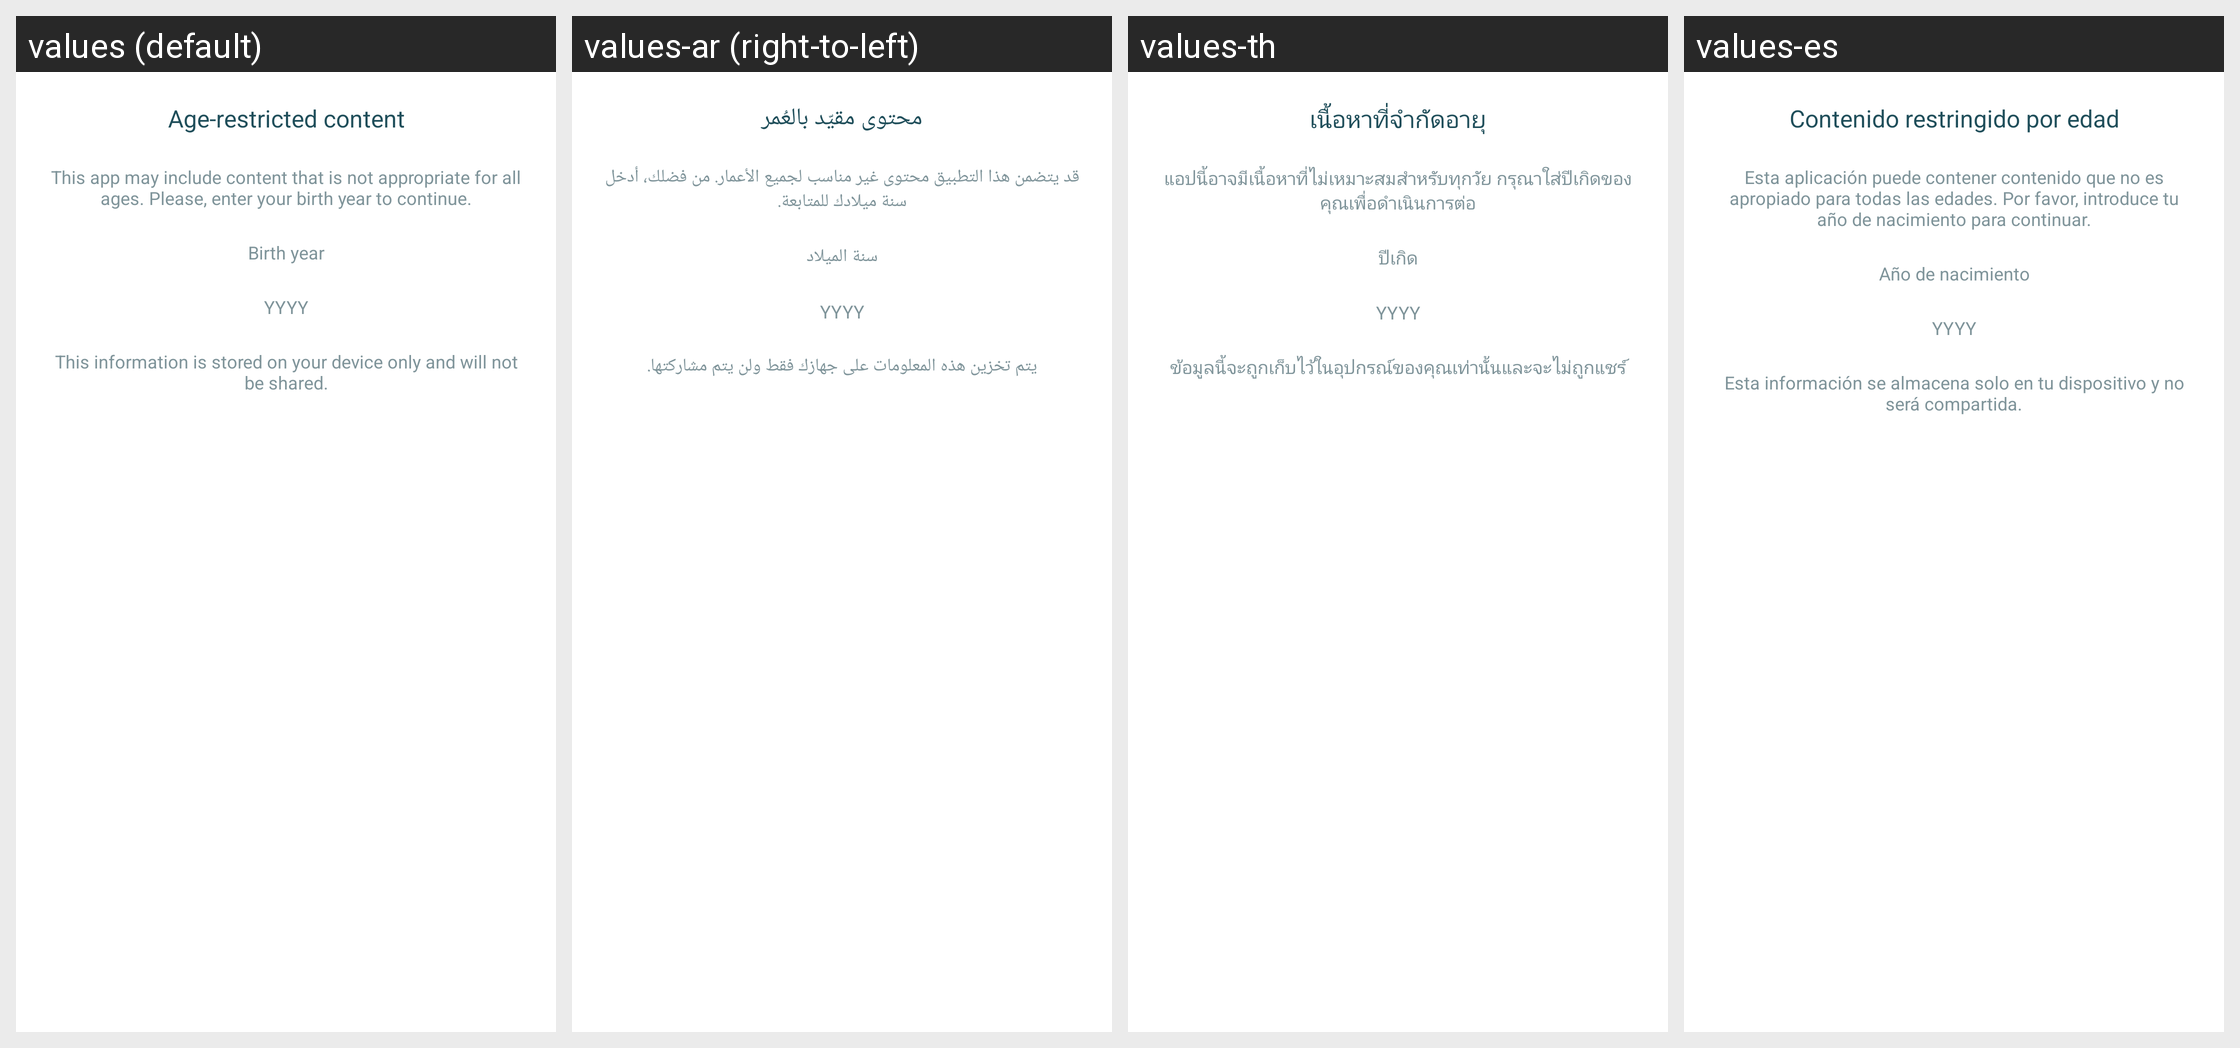

This grid shows one Android layout under several languages. Give, for every string resource on the screen, its name, the default text and each shown locale's text.
Android screen res/layout/dialog_age_verification.xml rendered under 4 locales, left to right: values (default), values-ar (right-to-left), values-th, values-es. Device: Nexus 5 (rendered at 1080×1920; each locale shown at half size, 540×960, under a caption strip naming it); theme AppThemeBar.
Other locales in the repository, not shown: values-af, values-am, values-as, values-az, values-be, values-bg, values-bn, values-bs, values-ca, values-cs, values-da, values-de, values-el, values-en-rGB, values-es-rUS, values-et, values-eu, values-fa, values-fi, values-fr, values-fr-rCA, values-fr-rFR, values-gl, values-gu, values-hi, values-hi-rIN, values-hr, values-hu, values-hy, values-in, values-in-rID, values-is, values-it, values-it-rIT, values-iw, values-ja, values-ja-rJP, values-ka, values-kk, values-km, values-kn, values-ko, values-ko-rKR, values-ky, values-lo, values-lt, values-lv, values-mk, values-ml, values-mn, values-mr, values-ms, values-my, values-nb, values-ne, values-nl, values-or, values-pa, values-pl, values-pt, values-pt-rBR, values-pt-rPT, values-ro, values-ru, values-ru-rRU, values-si, values-sk, values-sl, values-sq, values-sr, values-sv, values-sw, values-ta, values-te, values-tl, values-tr, values-tr-rTR, values-uk, values-ur, values-uz, values-vi, values-zh, values-zh-rCN, values-zh-rHK, values-zh-rTW, values-zu.
Strings drawn on this screen, with the default value and each locale's value (text and hints the layout hard-codes, and strings that could not be matched under every locale, appear in the picture but are not listed):

age_verification_title
  values: Age-restricted content
  values-ar: محتوى مقيّد بالعُمر
  values-th: เนื้อหาที่จำกัดอายุ
  values-es: Contenido restringido por edad

age_verification_desc
  values: This app may include content that is not appropriate for all ages. Please, enter your birth year to continue.
  values-ar: قد يتضمن هذا التطبيق محتوى غير مناسب لجميع الأعمار. من فضلك، أدخل سنة ميلادك للمتابعة.
  values-th: แอปนี้อาจมีเนื้อหาที่ไม่เหมาะสมสำหรับทุกวัย กรุณาใส่ปีเกิดของคุณเพื่อดำเนินการต่อ
  values-es: Esta aplicación puede contener contenido que no es apropiado para todas las edades. Por favor, introduce tu año de nacimiento para continuar.

age_verification_input_title
  values: Birth year
  values-ar: سنة الميلاد
  values-th: ปีเกิด
  values-es: Año de nacimiento

age_verification_input_privacy_note
  values: This information is stored on your device only and will not be shared.
  values-ar: يتم تخزين هذه المعلومات على جهازك فقط ولن يتم مشاركتها.
  values-th: ข้อมูลนี้จะถูกเก็บไว้ในอุปกรณ์ของคุณเท่านั้นและจะไม่ถูกแชร์
  values-es: Esta información se almacena solo en tu dispositivo y no será compartida.
